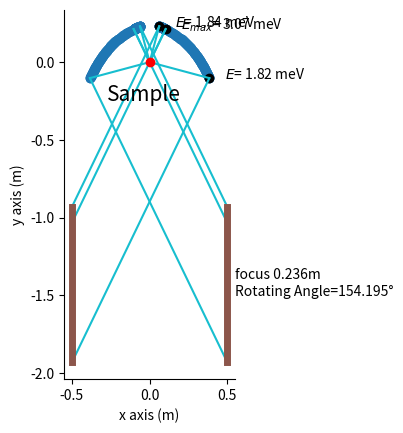

Write Python code to recreate this figure.
import numpy as np
import datetime
import matplotlib.pyplot as plt
from matplotlib.patches import Ellipse


def get_line_through_points(point1, point2):
    if len(point1) == 2 and len(point2) == 2:
        x1 = point1[0]
        y1 = point1[1]
        x2 = point2[0]
        y2 = point2[1]
        matrix = np.array([[x1, y1], [x2, y2]])
        array = np.full(2, 1.)
        a, b = np.linalg.solve(matrix, array)
        return a, b, 1
    else:
        raise RuntimeError("The point parameters provided are not valid. Try again.")


def get_line_through_parameters(slope, y_intersect=None):
    if y_intersect is None:
        return slope, -1., 0.
    else:
        return slope, -1., -y_intersect


def get_line_at_point(slope, point):
    x, y = point
    b = y - slope * x
    return slope, -1, -b


def get_intersect_two_lines(line1, line2):
    if len(line1) == 3 and len(line2) == 3:
        a1 = line1[0]
        b1 = line1[1]
        a2 = line2[0]
        b2 = line2[1]
        matrix = np.array([[a1, b1], [a2, b2]])
        array = np.array([line1[2], line2[2]])
        x1, x2 = np.linalg.solve(matrix, array)
        return x1, x2
    else:
        raise RuntimeError("The line parameters provided are not valid. Try again.")


def get_parabola_parameters(f, theta):
    a = 1. / (4. * f)
    h = f * np.cos(theta - np.pi / 2.)
    k = f * np.sin(theta - np.pi / 2.)
    aa = a * np.cos(theta) ** 2
    bb = a * np.sin(theta) ** 2
    cc = 2 * a * np.cos(theta) * np.sin(theta)
    dd = np.sin(theta)
    ee = -np.cos(theta)

    return aa, bb, cc, dd, ee, h, k


def parabola(f, theta, point):
    x, y = point
    aa, bb, cc, dd, ee, h, k = get_parabola_parameters(f=f, theta=theta)
    return aa * (x - h) ** 2 + bb * (y - k) ** 2 + cc * (x - h) * (y - k) + dd * (x - h) + ee * (y - k)


def get_edge_point(aa, bb, cc, dd, ee, h, k, m):
    polynomial_parameters = np.empty(3)
    polynomial_parameters[0] = aa + bb * m ** 2 + cc * m
    polynomial_parameters[1] = -2 * aa * h - 2 * bb * m * k - cc * (k + h * m) + dd + ee * m
    polynomial_parameters[2] = aa * h ** 2 + bb * k ** 2 + cc * h * k - dd * h - ee * k
    x = np.roots(polynomial_parameters)
    x = x[x > 0]
    if len(x) == 1:
        x = x[0]
    elif len(x) == 0:
        raise RuntimeError("No x-component of the point has been found.")
    else:
        raise RuntimeError("Too many values of the x-component have been found.")
    y = m * x
    if abs(aa * (x - h) ** 2 + bb * (y - k) ** 2 + cc * (x - h) * (y - k) + dd * (x - h) + ee * (y - k)) < 1e-3:
        return [x, y]
    else:
        raise RuntimeError("Something wrong when solving the parabola edge points.")


def get_parabola_points(focus, alpha):
    aa, bb, cc, dd, ee, h, k = get_parabola_parameters(focus, alpha)

    slope = np.tan(alpha - np.pi / 2.)
    upside = [h, k]
    edge1 = get_edge_point(aa, bb, cc, dd, ee, h, k, m=np.tan(5. * np.pi / 12.0))
    edge2 = get_edge_point(aa, bb, cc, dd, ee, h, k, m=np.tan(- np.pi / 12.0))

    line_e1d1 = get_line_at_point(slope, edge1)
    line_e2d2 = get_line_at_point(slope, edge2)

    detector_point1 = get_intersect_two_lines(line_e1d1, np.array([1, 0, -0.5]))
    detector_point2 = get_intersect_two_lines(line_e2d2, np.array([1, 0, -0.5]))
    return slope, upside, edge1, edge2, detector_point1, detector_point2


def get_energy(detector_point1, detector_point2, detector_length):
    return abs(abs(detector_point1[1] - detector_point2[1]) - detector_length)


def get_parabola_point(coordinate, coordinate_name, focus, theta, midline):
    def get_one_point_y(point_x, aa, bb, cc, dd, ee, h, k, midline):
        polynomial_parameters = np.empty(3)
        polynomial_parameters[0] = bb
        polynomial_parameters[1] = cc * (point_x - h) + ee
        polynomial_parameters[2] = aa * (point_x - h) ** 2 + dd * (point_x - h)
        y = np.round(np.roots(polynomial_parameters) + k, 5)

        point_y = y[midline[1] * (midline[0] * point_x + midline[1] * y - midline[2]) > 0]
        if len(point_y) == 1:
            point_y = point_y[0]
        elif len(point_y) == 0:
            print(list(map(lambda q: parabola(f=focus, theta=theta, point=[point_x, q]), y)))
            raise RuntimeError("No y-component of the point has been found, found {} at {}.".format(y, point_x))
        else:
            raise RuntimeError("Too many values of the y-component have been found, found {}.".format(point_y))
        return point_y

    def get_one_point_x(point_y, aa, bb, cc, dd, ee, h, k, midline):
        polynomial_parameters = np.empty(3)
        polynomial_parameters[0] = aa
        polynomial_parameters[1] = cc * (point_y - k) + dd
        polynomial_parameters[2] = bb * (point_y - k) ** 2 + ee * (point_y - k)
        x = np.round(np.roots(polynomial_parameters) + h, 5)

        point_x = x[midline[1] * (midline[0] * x + midline[1] * point_y - midline[2]) < 0]
        if len(point_x) == 1:
            point_x = point_x[0]
        elif len(point_x) == 0:
            print(list(map(lambda q: parabola(f=focus, theta=theta, point=[q, point_y]), x)))
            raise RuntimeError("No x-component of the point has been found, found {} at {}.".format(x, point_y))
        else:
            raise RuntimeError("Too many values of the x-component have been found, found {}.".format(point_x))
        return point_x

    def get_one_point(coordinate, aa, bb, cc, dd, ee, h, k, midline, coordinate_name):
        if coordinate_name == 'x':
            return get_one_point_y(point_x=coordinate, aa=aa, bb=bb, cc=cc, dd=dd, ee=ee, h=h, k=k, midline=midline)
        elif coordinate_name == 'y':
            return get_one_point_x(point_y=coordinate, aa=aa, bb=bb, cc=cc, dd=dd, ee=ee, h=h, k=k, midline=midline)
        else:
            raise RuntimeError("The coordinate name has to be either x or y.")

    if len(midline) != 3:
        raise RuntimeError("The line parameter of the midline is in valid.")
    aa, bb, cc, dd, ee, h, k = get_parabola_parameters(focus, theta)

    if isinstance(coordinate, float) is True:
        return get_one_point(coordinate=coordinate, aa=aa, bb=bb, cc=cc, dd=dd, ee=ee, h=h, k=k, midline=midline,
                             coordinate_name=coordinate_name)
    else:
        return np.array(list(map(
            lambda x: get_one_point(coordinate=x, aa=aa, bb=bb, cc=cc, dd=dd, ee=ee, h=h, k=k, midline=midline,
                                    coordinate_name=coordinate_name), coordinate)))


def get_wavelength(crystal_plane_distance, scattering_2theta, order_parameter):
    return 2. * crystal_plane_distance * np.sin(scattering_2theta / 2.) / float(order_parameter)


def get_scattering_angle(sample, point, slope):
    def get_vector_from_points(point1, point2):
        return [point2[0] - point1[0], point2[1] - point1[1]]

    def get_angle_between_vectors(vector1, vector2):
        return np.arccos(np.dot(vector1, vector2) / (np.linalg.norm(vector1) * np.linalg.norm(vector2)))

    if len(sample) == 2 and len(point) == 2 and isinstance(slope, float) is True:
        vector_sp = get_vector_from_points(sample, point)
        vector_pd = [-1., -slope]
        return get_angle_between_vectors(vector_sp, vector_pd)
    else:
        raise RuntimeError("Given points {}, {} and {} are invalid.".format(sample, focus, point))


def get_energy_from_wavelength(wavelength):
    hbar = 1.0545718e-34  # m2 kg / s
    mass = 1.67492749804e-27  # kg
    energy_in_SI = 2 * np.pi ** 2 * hbar ** 2 / (mass * wavelength ** 2)
    energy_in_eV = energy_in_SI / 1.602176634e-19
    return energy_in_eV


time = datetime.datetime.now()
detector_length = 1.0  # m

# Initialising Monte Carlo
temperature = 1.0
scale = 0.5

# a = semi-major axis, b = semi-minor axis, d = vertical distance between the sample and detector upside
focus = 0.6  # m
alpha = 5. * np.pi / 6.

# Get the parameters after the transformation
slope, upside, edge1, edge2, detector_point1, detector_point2 = get_parabola_points(focus=focus, alpha=alpha)

# Doing MCMC to get a suitable combination of the geometric parameters
energy = get_energy(detector_point1, detector_point2, detector_length)
for j in range(int(1e5)):
    energy_iteration = np.empty(100)
    for i in range(100):
        # The parameters that have to be defined
        while True:
            random_numbers = np.random.random(2)
            focus_new = focus + scale * (random_numbers[0] - 0.5)
            alpha_new = alpha + scale * (random_numbers[1] - 0.5) * np.pi / 6.

            if 2 > focus_new > 0 and np.pi / 2. < alpha_new < np.pi:
                slope_new, upside_new, edge1_new, edge2_new, detector_point1_new, detector_point2_new = get_parabola_points(
                    focus_new,
                    alpha_new)
                # print(slope_new, upside_new, edge1_new, edge2_new, detector_point1_new, detector_point2_new)
                if detector_point2_new[1] < -detector_length - 0.1 < detector_point1_new[1] < edge2_new[1] - 0.1 < -0.1:
                    line_p2f_plot2 = get_line_at_point(point=detector_point2_new, slope=slope_new)
                    intersect_the_other_side = get_intersect_two_lines(line_p2f_plot2, [1, 0, 0.5])
                    print(edge1_new, edge2_new, intersect_the_other_side)
                    if intersect_the_other_side[1] > detector_point1_new[1]:
                        print("one point found")
                        break
        energy_new = get_energy(detector_point1_new, detector_point2_new, detector_length)
        u = np.random.random()
        delta_energy = energy_new - energy
        if u < np.exp(-delta_energy / temperature):
            # print(energy, energy_new, 'accepted')
            energy = energy_new
            slope = slope_new
            upside = np.round(upside_new, 5)
            focus = focus_new
            alpha = alpha_new
            edge1 = np.round(edge1_new, 5)
            edge2 = np.round(edge2_new, 5)
            detector_point1 = detector_point1_new
            detector_point2 = detector_point2_new
        # else:
        #     print(energy, energy_new, 'abandoned')
        energy_iteration[i] = energy
    energy_rms = np.sqrt(np.mean(energy_iteration ** 2))
    if energy_rms < temperature:
        temperature = temperature / 2.
    if energy_rms < 1e-3:
        break

# file = open('geometry_MCMC.txt', 'a+')
# file.write(
#     '{}, T={:6.4f}, E={:6.4f}, a={:5.3f}m, b={:5.3f}m, alpha={:5.3f}degrees, focus[{:5.3f},{:5.3f}], detector1[{:5.3f},{:5.3f}], detector2[{:5.3f},{:5.3f}]\r\n'.format(
#         time, temperature, energy_rms, semi_major, np.rad2deg(alpha), focus[0],
#         focus[1], detector_point1[0], detector_point1[1], detector_point2[0], detector_point2[1]))
# file.close()

print("Edge points", edge1, edge2, "Upside", upside)

if abs(parabola(focus, alpha, edge1)) > 1e-3 or abs(parabola(focus, alpha, edge2)) > 1e-3:
    raise RuntimeError("Wrong edge points.")

number_points = int(100)
points_analyser_up_x = np.linspace(edge1[0], upside[0] - 1e-5, number_points)
points_analyser_up_y = get_parabola_point(focus=focus, coordinate=points_analyser_up_x, coordinate_name='x',
                                          theta=alpha,
                                          midline=get_line_through_parameters(slope))
points_analyser_down_y = np.linspace(edge2[1], upside[1] - 1e-5, number_points)
points_analyser_down_x = get_parabola_point(focus=focus, coordinate=points_analyser_down_y, coordinate_name='y',
                                            theta=alpha, midline=get_line_through_parameters(slope))

points_analyser_y = np.append(points_analyser_up_y, points_analyser_down_y)
points_analyser_x = np.append(points_analyser_up_x, points_analyser_down_x)

print("Points got.")

all_scattering_2theta = np.array(list(
    map(lambda x, y: get_scattering_angle(sample=[0, 0], point=[x, y], slope=slope), points_analyser_x,
        points_analyser_y)))

largest_2theta_position = np.argmax(all_scattering_2theta)
largest_2theta = all_scattering_2theta[largest_2theta_position]
smallest_2theta_position = np.argmin(all_scattering_2theta)
smallest_2theta = all_scattering_2theta[smallest_2theta_position]
print("Scattering angle 2theta: maximum {:5.2f}degrees, minimum {:5.2f}degrees".format(np.rad2deg(largest_2theta),
                                                                                       np.rad2deg(smallest_2theta)))

crystal_plane_distance = 3.35e-10  # m
all_wavelength = get_wavelength(crystal_plane_distance=crystal_plane_distance, scattering_2theta=all_scattering_2theta,
                                order_parameter=1)
print("Wavelength: maximum {:5.2f}AA, minimum {:5.2f}AA".format(np.max(all_wavelength) * 1e10,
                                                                np.min(all_wavelength) * 1e10))
all_energy = get_energy_from_wavelength(all_wavelength)
print("energy: maximum {:5.2f}meV, minimum {:5.2f}meV".format(np.max(all_energy) * 1e3, np.min(all_energy) * 1e3))

plt.figure()

# ellipse = Ellipse(xy=(ellipse_centre_x, ellipse_centre_y), width=2 * focus, height=2 * semi_minor,
#                   angle=np.rad2deg(theta), fill=False)
ax = plt.gca()
ax.set_aspect('equal', 'box')
ax.spines['right'].set_visible(False)
ax.spines['top'].set_visible(False)
# ax.add_patch(ellipse)
print("alpha={:5.2f}degrees".format(np.rad2deg(alpha)))

plt.plot(points_analyser_x, points_analyser_y, 'o', color='#1f77b4', linewidth=5)
plt.plot(-points_analyser_x, points_analyser_y, 'o', color='#1f77b4', linewidth=5)
plt.xlabel("x axis (m)")
plt.ylabel("y axis (m)")

point0 = [upside[0], upside[1]]
point1 = [points_analyser_up_x[0], points_analyser_up_y[0]]
point2 = [points_analyser_down_x[0], points_analyser_down_y[0]]

plt.plot(point0[0], point0[1], "ko")
plt.text(x=point0[0] + 0.1, y=point0[1], s=r"$E_{max}$=%5.2f meV" % (all_energy[smallest_2theta_position] * 1e3))

plt.plot(point1[0], point1[1], "ko")
plt.text(x=point1[0] + 0.1, y=point1[1], s=r"$E$=%5.2f meV" % (all_energy[0] * 1e3))

plt.plot(point2[0], point2[1], "ko")
plt.text(x=point2[0] + 0.1, y=point2[1], s=r"$E$=%5.2f meV" % (all_energy[-1] * 1e3))

line_sp0_plot = ([0, point0[0]], [0, point0[1]])
line_sp1_plot = ([0, point1[0]], [0, point1[1]])
line_sp2_plot = ([0, point2[0]], [0, point2[1]])

line_p0f = get_line_at_point(slope=slope, point=point0)
line_p1f = get_line_at_point(slope=slope, point=point1)
line_p2f = get_line_at_point(slope=slope, point=point2)

detector0 = get_intersect_two_lines(line_p0f, [1, 0, -0.5])
detector1 = get_intersect_two_lines(line_p1f, [1, 0, -0.5])
detector2 = get_intersect_two_lines(line_p2f, [1, 0, -0.5])

line_p0f_plot = ([point0[0], detector0[0]], [point0[1], detector0[1]])
line_p1f_plot = ([point1[0], detector1[0]], [point1[1], detector1[1]])
line_p2f_plot = ([point2[0], detector2[0]], [point2[1], detector2[1]])

line_sp0_plot2 = ([0, -point0[0]], [0, point0[1]])
line_sp1_plot2 = ([0, -point1[0]], [0, point1[1]])
line_sp2_plot2 = ([0, -point2[0]], [0, point2[1]])
line_p0f_plot2 = ([-point0[0], -detector0[0]], [point0[1], detector0[1]])
line_p1f_plot2 = ([-point1[0], -detector1[0]], [point1[1], detector1[1]])
line_p2f_plot2 = ([-point2[0], -detector2[0]], [point2[1], detector2[1]])

plt.plot(*line_sp0_plot, color='#17becf')
plt.plot(*line_sp1_plot, color='#17becf')
plt.plot(*line_sp2_plot, color='#17becf')
plt.plot(*line_p0f_plot, color='#17becf')
plt.plot(*line_p1f_plot, color='#17becf')
plt.plot(*line_p2f_plot, color='#17becf')

plt.plot(*line_sp0_plot2, color='#17becf')
plt.plot(*line_sp1_plot2, color='#17becf')
plt.plot(*line_sp2_plot2, color='#17becf')
plt.plot(*line_p0f_plot2, color='#17becf')
plt.plot(*line_p1f_plot2, color='#17becf')
plt.plot(*line_p2f_plot2, color='#17becf')

plt.plot([detector1[0], detector2[0]], [detector1[1], detector2[1]], color='#8c564b', linewidth=5)
plt.plot([-detector1[0], -detector2[0]], [detector1[1], detector2[1]], color='#8c564b', linewidth=5)

plt.plot(0, 0, "ro")
plt.text(x=-0.275, y=-0.25, s="Sample", fontsize=15)

plt.text(0.55, -1.5, 'focus {:5.3f}m\nRotating Angle={:5.3f}°'.format(focus, np.rad2deg(alpha)))
plt.savefig('Mushroom_Geometry_Parabola.pdf')
